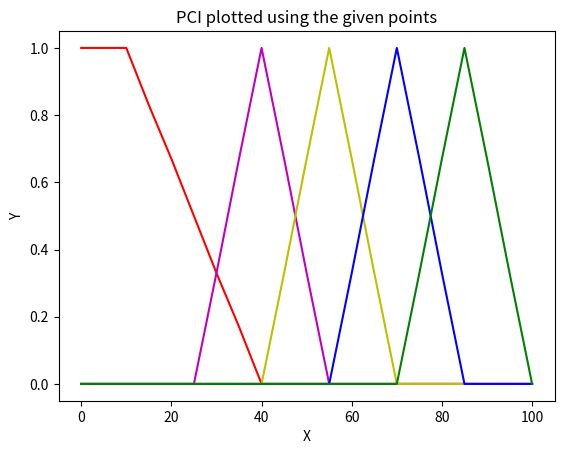

Source code (Python):
import numpy as np
import matplotlib.pyplot as plt

# Dataset
x  =  np.array([0, 5,  10, 15,    20,    25,   30,   35,     40,  45,    50,   55,  60,   65,   70,   75,    80,   85,  90,  95,  100])
y1 =  np.array([1, 1,  1,  0.83,  0.67,  0.5,  0.33, 0.17,    0,   0,    0 ,   0,   0 ,   0,     0,    0,     0,    0,   0,    0,   0])
y2 =  np.array([0, 0,  0,  0,     0,     0,    0.33, 0.67,    1,  0.67,  0.33, 0,   0,    0,     0,    0,     0,    0,   0,    0,   0])
y3 =  np.array([0, 0,  0,  0,     0,      0,   0,    0,       0,  0.33,  0.67, 1,   0.67, 0.33,  0,    0,     0,    0,   0,    0,   0])
y4 =  np.array([0, 0,  0 , 0,     0 ,    0,    0,    0,       0,  0,     0,    0,   0.33,  0.67, 1,   0.67,  0.33,  0,   0,    0,   0])
y5 =  np.array([0, 0,  0 , 0,     0 ,    0,    0,    0,       0,  0,     0,    0,   0,     0,    0,    0.33,   0.67, 1,   0.67, 0.33,0])
a = np.array([10, 30])
b = np.array([10,0])

# Plotting the Graph
y1val = np.interp(25, x,y1)
plt.plot(x, y1, 'r')
plt.plot(x, y2, 'm')
plt.plot(x, y3, 'y')
plt.plot(x, y4, 'b')
plt.plot(x, y5, 'g')
plt.title("PCI plotted using the given points")
plt.xlabel("X")
plt.ylabel("Y")
plt.show()

